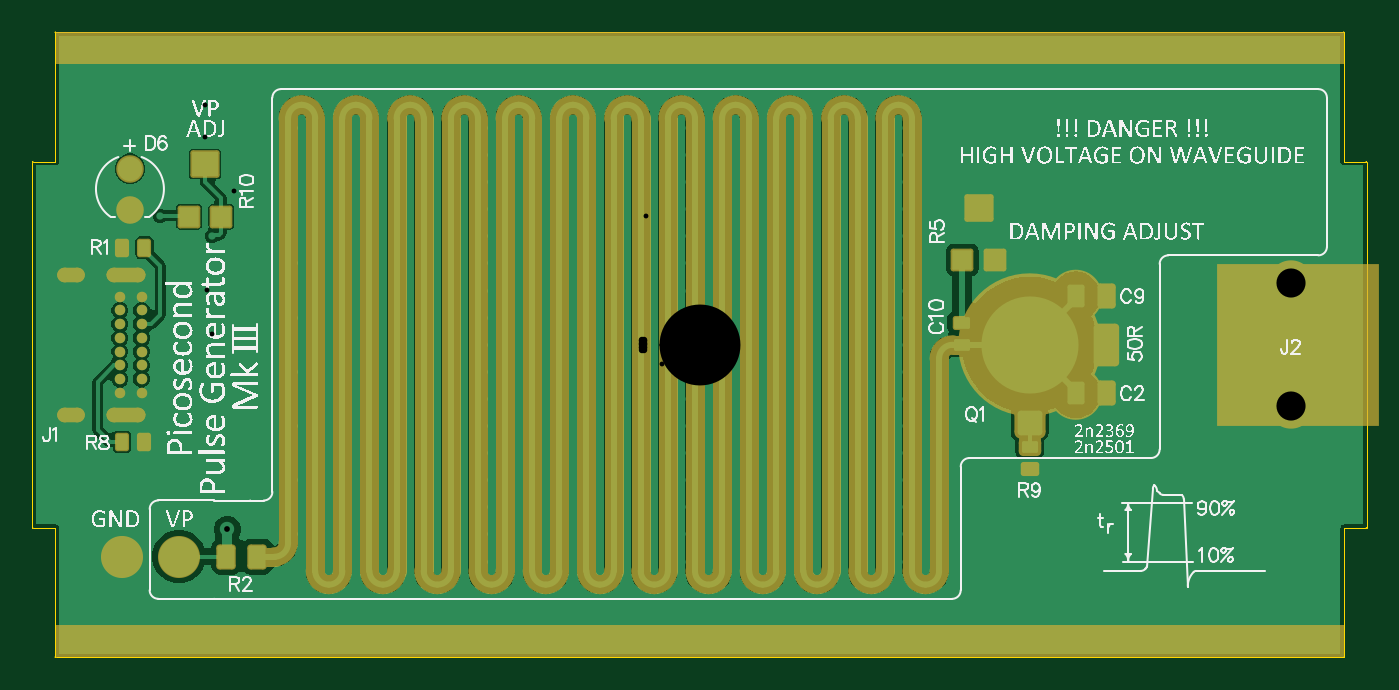
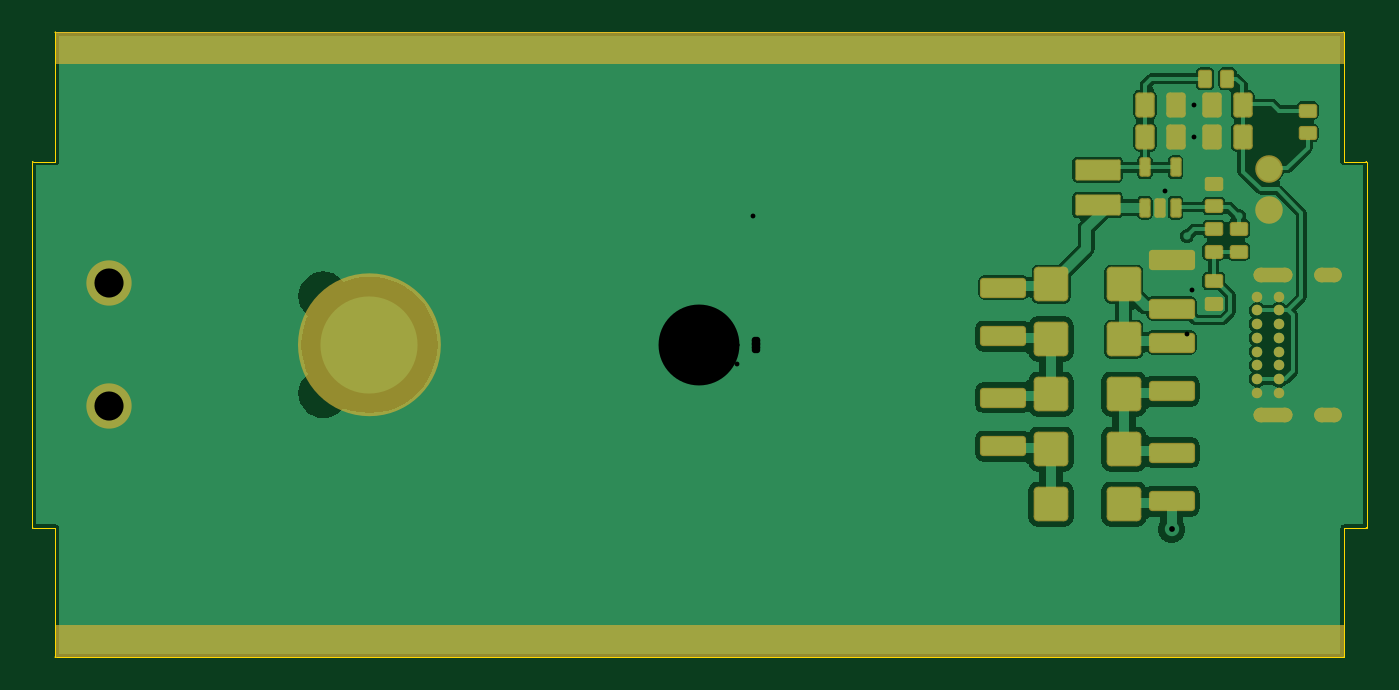
Circuit board: 10 layer files. Board 82.5 x 38.6 mm.
- drill: JWpulsegen-V3-RoundHoles.TXT (4921 bytes)
- drill: JWpulsegen-V3-SlotHoles.TXT (291 bytes)
- bottom_copper: JWpulsegen-V3.GBL (36126 bytes)
- paste: JWpulsegen-V3.GBP (4055 bytes)
- bottom_mask: JWpulsegen-V3.GBS (5526 bytes)
- outline: JWpulsegen-V3.GKO (1560 bytes)
- top_copper: JWpulsegen-V3.GTL (40505 bytes)
- top_silk: JWpulsegen-V3.GTO (358155 bytes)
- paste: JWpulsegen-V3.GTP (3486 bytes)
- top_mask: JWpulsegen-V3.GTS (9133 bytes)

=== drill: JWpulsegen-V3-RoundHoles.TXT ===
M48
;Layer_Color=9474304
;FILE_FORMAT=4:4
METRIC,LZ
;TYPE=PLATED
T01F00S00C0.3000
T02F00S00C0.3556
T03F00S00C0.4000
T05F00S00C1.0000
T06F00S00C5.0000
;TYPE=NON_PLATED
T07F00S00C1.8000
%
T01
X0011Y-0018
X0013
X0015
X0017
X0019
X0021
X0023
X0025
X0027
X0029
X0031
X0033
X0035
X0037
X0039
X0014Y-00134
X0014Y-0011725
X0014Y-001005
X0014Y-0008375
X0014Y-00067
X0014Y-0005025
X0014Y-000335
X0014Y-0001675
X0014Y0
X00123
X00123Y-0001675
X00123Y-000335
X00123Y-0005025
X00123Y-00067
X00123Y-0008375
X00123Y-001005
X00123Y-0011725
X00123Y-00134
X0010625
X000895
X0007275
X00056
X0003925
X000225
X0000575
X-00011
X-00011Y-0011725
X0000575
X000225
X0003925
X00056
X0007275
X000895
X0010625
X0010625Y-001005
X000895
X0007275
X00056
X0003925
X000225
X0000575
X-00011
X-00011Y-0008375
X0000575
X000225
X0003925
X00056
X0007275
X000895
X0010625
X0010625Y-00067
X000895
X0007275
X00056
X0003925
X000225
X0000575
X-00011
X-00011Y-0005025
X0000575
X000225
X0003925
X00056
X0007275
X000895
X0010625
X0010625Y-000335
X000895
X0007275
X00056
X0003925
X000225
X0000575
X-00011
X-00011Y-0001675
X0000575
X000225
X0003925
X00056
X0007275
X000895
X0010625
X0010625Y0
X000895
X0007275
X00056
X0003925
X000225
X0000575
X-00011
X-00028
X-0004475
X-000615
X-0007825
X-00095
X-0011175
X-0011175Y-0001675
X-00095
X-0007825
X-000615
X-0004475
X-00028
X-00028Y-000335
X-0004475
X-000615
X-0007825
X-00095
X-0011175
X-0011175Y-0005025
X-00095
X-0007825
X-000615
X-0004475
X-00028
X-00028Y-00067
X-0004475
X-000615
X-0007825
X-00095
X-0011175
X-0011175Y-0008375
X-00095
X-0007825
X-000615
X-0004475
X-00028
X-00028Y-001005
X-0004475
X-000615
X-0007825
X-00095
X-0011175
X-0011175Y-0011725
X-00095
X-0007825
X-000615
X-0004475
X-00028
X-00028Y-00134
X-0004475
X-000615
X-0007825
X-00095
X-0011175
X-0012875
X-001455
X-0016225
X-00179
X-0019575
X-002125
X-0022925
X-00246
X-00246Y-0011725
X-0022925
X-002125
X-0019575
X-00179
X-0016225
X-001455
X-0012875
X-0012875Y-001005
X-001455
X-0016225
X-00179
X-0019575
X-0019575Y-0008375
X-00179
X-0016225
X-001455
X-0012875
X-0012875Y-00067
X-001455
X-0016225
X-0016225Y-0005025
X-001455
X-0012875
X-0012875Y-000335
X-001455
X-0016225
X-0016225Y-0001675
X-001455
X-0012875
X-0012875Y0
X-001455
X-0016225
X-00179Y-0001675
X-0019575
X-0019575Y-0005025
X-00179
X-00246
X-00246Y-0008375
X-00246Y-0001675
X-0025Y-0018
X-0023
X-0021
X-0019
X-0017
X-0015
X-0013
X-0011
X-0009
X-0007
X-0005
X-0003
X-0001
X0001
X0003
X0005
X0007
X0009
X-0027
X-0029
X-0031
X-0033
X-0035
X-0037
X-0039
X-00304097Y00033747
X-00301212Y0006715
X-0033325Y00079725
X-00324Y0011025
X-00305512Y00128299
Y00148349
X-0031Y0018
X-0033
X-0035
X-0037
X-0039
X-0029
X-0027
X-0025
X-0023
X-0021
X-0019
X-0017
X-0015
X-0013
X-0011
X-0009
X-0007
X-0005
X-0003
X-0001
X0001
X0003
X0005
X0007
X0009
X000895Y00134
X0007275
X00056
X0003925
X000225
X0000575
X-00011
X-00011Y0011725
X0000575
X000225
X0003925
X00056
X0007275
X000895
X0010625
X0010625Y00134
X0010625Y001005
X000895
X0007275
X00056
X0003925
X000225
X0000575
X-00011
X-00011Y0008375
X0000575
X000225
X0003925
X00056
X0007275
X000895
X0010625
X0010625Y00067
X000895
X0007275
X00056
X0003925
X000225
X0000575
X-00011
X-00011Y0005025
X0000575
X000225
X0003925
X00056
X0007275
X000895
X0010625
X0010625Y000335
X000895
X0007275
X00056
X0003925
X000225
X0000575
X-00011
X-00011Y0001675
X0000575
X000225
X0003925
X00056
X0007275
X000895
X0010625
X-00028
X-0004475
X-000615
X-0007825
X-00095
X-0011175
X-0011175Y000335
X-00095
X-0007825
X-000615
X-0004475
X-00028
X-00028Y0005025
X-0004475
X-000615
X-0007825
X-00095
X-0011175
X-0011175Y00067
X-00095
X-0007825
X-000615
X-0004475
X-00028
X-00028Y0008375
X-0004475
X-000615
X-0007825
X-00095
X-0011175
X-0011175Y001005
X-00095
X-0007825
X-000615
X-0004475
X-00028
X-00028Y0011725
X-0004475
X-000615
X-0007825
X-00095
X-0011175
X-0011175Y00134
X-00095
X-0007825
X-000615
X-0004475
X-00028
X-0012875
X-001455
X-0016225
X-00179
X-0019575
X-002125
X-0022925
X-00246
X-002125Y0011725
X-0019575
X-00179
X-0016225
X-001455
X-0012875
X-0012875Y001005
X-001455
X-0016225
X-00179
X-0019575
X-002125
X-002125Y0008375
X-0019575
X-00179
X-0016225
X-001455
X-0012875
X-0012875Y00067
X-001455
X-0016225
X-00179
X-0019575
X-002125
X-0019575Y0005025
X-00179
X-0016225
X-001455
X-0012875
X-0012875Y000335
X-001455
X-0016225
X-0016225Y0001675
X-001455
X-0012875
X-00246
X-00246Y0005025
X-00287478Y00094907
X00123Y001005
X00123Y0011725
X00123Y00134
X0014
X0014Y0011725
X0014Y001005
X0014Y0008375
X0014Y00067
X0014Y0005025
X0014Y000335
X0014Y0001675
X00123
X00123Y000335
X00123Y0005025
X00123Y00067
X00123Y0008375
X0013Y0018
X0011
X0015
X0017
X0019
X0021
X0023
X0025
X0027
X0029
X0031
X0033
X0035
X0037
X0039
T02
X-00291778Y-00114151
T03
X-0035825Y-0002975
Y-0002125
Y-0001275
Y-0000425
Y0000425
X-0034475
Y-0000425
Y-0001275
Y-0002125
Y-0002975
Y0001275
Y0002125
Y0002975
X-0035825
Y0002125
Y0001275
T05
X-00352Y000833
Y001087
T06
X00204Y0
T07
X00365249Y-00038001
Y00037999
M30

=== drill: JWpulsegen-V3-SlotHoles.TXT ===
M48
;Layer_Color=9474304
;FILE_FORMAT=4:4
METRIC,LZ
;TYPE=PLATED
T04F00S00C0.6000
;TYPE=NON_PLATED
%
G90
G05
T04
G00X-0039235Y-0004325
M15
G01X-0038435
M16
G00X-0036205Y-0004325
M15
G01X-0034705
M16
G00X-0036205Y0004325
M15
G01X-0034705
M16
G00X-0039235Y0004325
M15
G01X-0038435
M16
M17
M30

=== bottom_copper: JWpulsegen-V3.GBL (36126 bytes, source omitted) ===
=== paste: JWpulsegen-V3.GBP (4055 bytes, source withheld) ===
=== bottom_mask: JWpulsegen-V3.GBS (5526 bytes, source withheld) ===
=== outline: JWpulsegen-V3.GKO ===
G04*
G04 #@! TF.GenerationSoftware,Altium Limited,Altium Designer,25.5.2 (35)*
G04*
G04 Layer_Color=16711935*
%FSLAX44Y44*%
%MOMM*%
G71*
G04*
G04 #@! TF.SameCoordinates,00F6E810-AA7A-4341-8B08-2EECE1974EB2*
G04*
G04*
G04 #@! TF.FilePolarity,Positive*
G04*
G01*
G75*
%ADD57C,0.0500*%
D57*
X412250Y113000D02*
G03*
X412000Y113250I-250J0D01*
G01*
X412250Y113000D02*
G03*
X412000Y113250I-250J0D01*
G01*
X398250Y193000D02*
G03*
X398000Y193250I-250J0D01*
G01*
X398250Y193000D02*
G03*
X398000Y193250I-250J0D01*
G01*
X412000Y-113250D02*
G03*
X412250Y-113000I0J250D01*
G01*
X412000Y-113250D02*
G03*
X412250Y-113000I0J250D01*
G01*
X398000Y-193250D02*
G03*
X398250Y-193000I0J250D01*
G01*
X398000Y-193250D02*
G03*
X398250Y-193000I0J250D01*
G01*
X-398000Y193250D02*
G03*
X-398250Y193000I0J-250D01*
G01*
X-398000Y193250D02*
G03*
X-398250Y193000I0J-250D01*
G01*
X-412000Y113250D02*
G03*
X-412250Y113000I0J-250D01*
G01*
X-412000Y113250D02*
G03*
X-412250Y113000I0J-250D01*
G01*
X-398250Y-193000D02*
G03*
X-398000Y-193250I250J0D01*
G01*
X-412250Y-113000D02*
G03*
X-412000Y-113250I250J0D01*
G01*
X-398250Y-193000D02*
G03*
X-398000Y-193250I250J0D01*
G01*
X-412250Y-113000D02*
G03*
X-412000Y-113250I250J0D01*
G01*
X398250Y113250D02*
X412000D01*
X398250D02*
Y193000D01*
X412250Y-113000D02*
Y113000D01*
X398250Y-113250D02*
X412000D01*
X398250Y-193000D02*
Y-113250D01*
X-398000Y193250D02*
X398000D01*
X-412000Y113250D02*
X-398250D01*
Y193000D01*
X-398000Y-193250D02*
X398000D01*
X-398250Y-193000D02*
Y-113250D01*
X-412250Y-113000D02*
Y113000D01*
X-412000Y-113250D02*
X-398250D01*
M02*

=== top_copper: JWpulsegen-V3.GTL (40505 bytes, source omitted) ===
=== top_silk: JWpulsegen-V3.GTO (358155 bytes, source omitted) ===
=== paste: JWpulsegen-V3.GTP (3486 bytes, source withheld) ===
=== top_mask: JWpulsegen-V3.GTS (9133 bytes, source withheld) ===
